Image classification data set "224x224" (saloviho/SORRY on GitHub). Class labels (12): adware, benign, crypto miner, downloader, dropper, file infector, flooder, installer, packed, ransomware, spyware, worm.

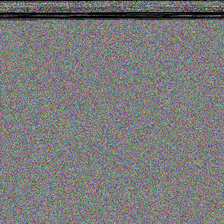
Label: spyware

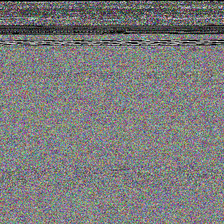
Label: crypto miner

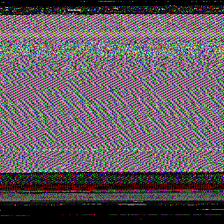
Label: dropper

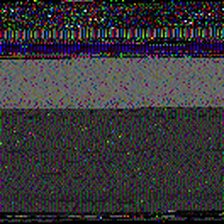
Label: flooder

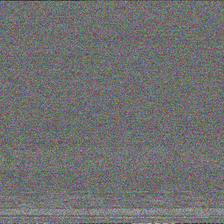
Label: downloader

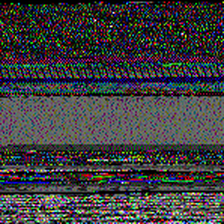
Label: benign
